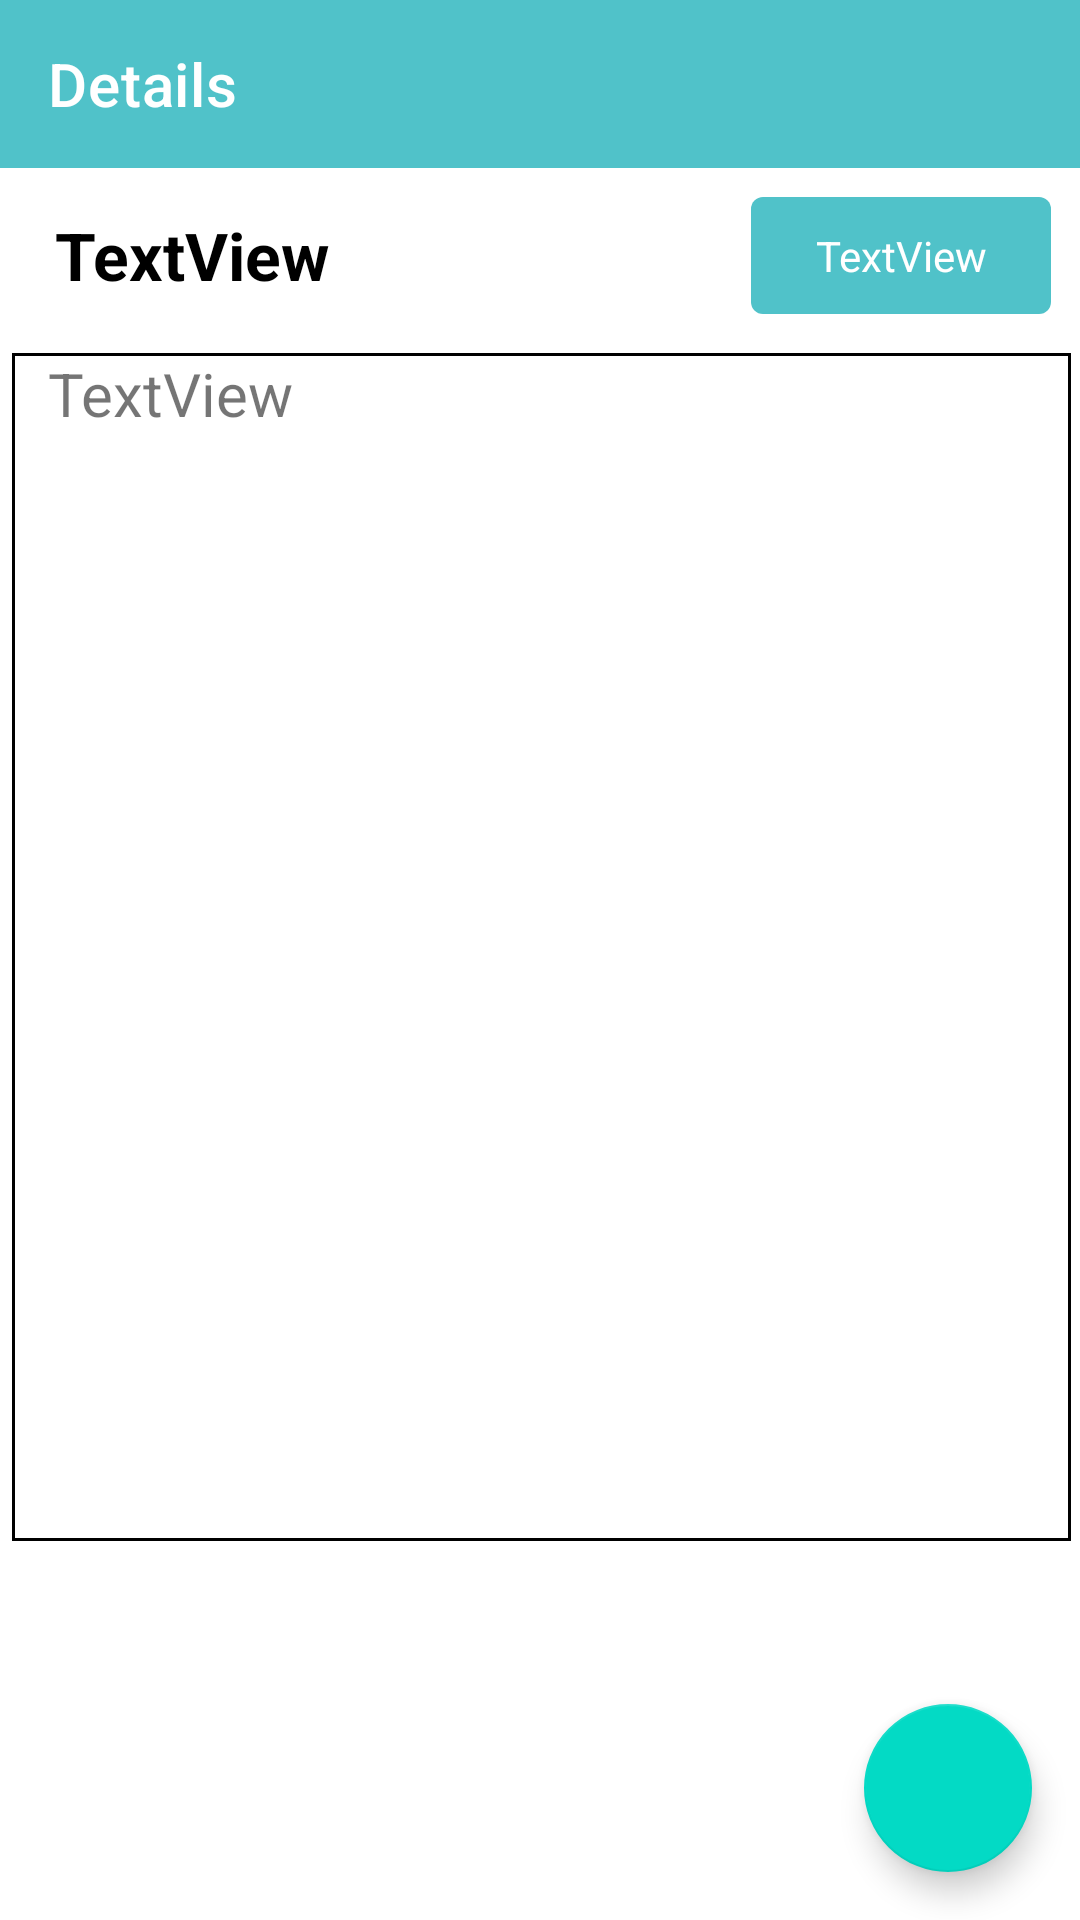

Produce the Android XML layout that renders to this screen, including the resource entries it uses.
<!-- AndroidManifest.xml: application theme Theme.UAS_AKB_IF1_10119015 -->
<!-- res/layout/activity_detail.xml -->
<?xml version="1.0" encoding="utf-8"?>
<androidx.coordinatorlayout.widget.CoordinatorLayout
    xmlns:android="http://schemas.android.com/apk/res/android"
    xmlns:app="http://schemas.android.com/apk/res-auto"
    xmlns:tools="http://schemas.android.com/tools"
    android:layout_width="match_parent"
    android:layout_height="match_parent"
    tools:context=".DetailActivity">



    <com.google.android.material.appbar.AppBarLayout
        android:layout_height="wrap_content"
        android:layout_width="match_parent"
        android:theme="@style/Theme.UAS_AKB_IF1_10119015.AppBarOverlay">

    </com.google.android.material.appbar.AppBarLayout>

    <include layout="@layout/content_details"/>

    <com.google.android.material.floatingactionbutton.FloatingActionButton
        android:id="@+id/fab"
        android:layout_width="wrap_content"
        android:layout_height="wrap_content"
        android:layout_gravity="bottom|end"
        android:layout_marginEnd="16dp"
        android:layout_marginBottom="16dp"

        app:rippleColor="@color/white"
        app:tint="@android:color/white"
        app:srcCompat="@drawable/ic_delete" />



    <androidx.appcompat.widget.Toolbar
        android:id="@+id/toolbar"
        android:layout_width="match_parent"
        android:layout_height="?attr/actionBarSize"
        android:background="?attr/colorPrimary"
        android:theme="@style/ThemeOverlay.AppCompat"
        app:popupTheme="@style/Theme.UAS_AKB_IF1_10119015.PopupOverlay"
        app:title="Details"
        app:titleTextColor="@color/white"/>

</androidx.coordinatorlayout.widget.CoordinatorLayout>
<!-- res/layout/content_details.xml (included above) -->
<?xml version="1.0" encoding="utf-8"?>
<androidx.constraintlayout.widget.ConstraintLayout xmlns:android="http://schemas.android.com/apk/res/android"
    xmlns:app="http://schemas.android.com/apk/res-auto"
    android:layout_width="match_parent"
    android:layout_height="match_parent"
    xmlns:tools="http://schemas.android.com/tools"
    app:layout_behavior="@string/appbar_scrolling_view_behavior"
    tools:showIn="@layout/activity_detail"
    tools:context=".DetailActivity">


    <LinearLayout
        android:layout_width="413dp"
        android:layout_height="676dp"
        android:layout_marginTop="55dp"
        android:orientation="vertical"
        app:layout_constraintBottom_toBottomOf="parent"
        app:layout_constraintEnd_toEndOf="parent"
        app:layout_constraintStart_toStartOf="parent"
        app:layout_constraintTop_toTopOf="parent"
        android:paddingTop="10dp"
        android:paddingBottom="10dp"
        android:paddingLeft="30dp"
        android:paddingRight="30dp">

        <TextView
            android:id="@+id/dateNote"
            android:layout_width="match_parent"
            android:layout_height="33dp"
            android:paddingLeft="12dp"
            android:text="TextView" />

        <LinearLayout
            android:layout_width="match_parent"
            android:layout_height="65dp"
            android:orientation="horizontal"
            android:gravity="center">



            <TextView
                android:id="@+id/textDetail"
                android:layout_width="240dp"
                android:layout_height="match_parent"
                android:gravity="center_vertical"
                android:text="TextView"
                android:paddingLeft="8dp"
                android:textStyle="bold"
                android:textColor="@color/black"
                android:textSize="22sp" />

            <TextView
                android:id="@+id/noteCategory"
                android:layout_width="100dp"
                android:layout_height="39dp"
                android:background="@drawable/bg_category"
                android:gravity="center"
                android:text="TextView"
                android:textColor="@color/white" />

        </LinearLayout>


        <TextView
            android:id="@+id/detailsOfNote"
            android:layout_width="match_parent"
            android:layout_height="396dp"
            android:paddingLeft="12dp"
            android:text="TextView"
            android:background="@drawable/border"
            android:textSize="20sp" />


    </LinearLayout>
</androidx.constraintlayout.widget.ConstraintLayout>
<!-- resources referenced by this layout -->
<resources>
  <color name="black">#FF000000</color>
  <color name="white">#FFFFFFFF</color>
  <!-- drawable bg_category (drawable-v24) -->
  <?xml version="1.0" encoding="utf-8"?>
  <selector xmlns:android="http://schemas.android.com/apk/res/android">
      <item>
          <layer-list>
              <item>
                  <shape android:shape="rectangle">
                      <solid android:color="@color/purple_700"/>
                      <padding android:right="12dp"
                          android:left="12dp"/>
                      <corners android:radius="4dp"/>
                  </shape>
              </item>
  
          </layer-list>
      </item>
  </selector>
  <!-- drawable border (drawable-v24) -->
  <?xml version="1.0" encoding="utf-8"?>
  <shape xmlns:android="http://schemas.android.com/apk/res/android"
      android:shape="rectangle"
      >
  
      <stroke android:color="@color/black"
          android:width="1dp"/>
  
  
  </shape>
  <style name="Theme.UAS_AKB_IF1_10119015.AppBarOverlay" parent="ThemeOverlay.AppCompat.Dark.ActionBar" />
  <style name="Theme.UAS_AKB_IF1_10119015.PopupOverlay" parent="ThemeOverlay.AppCompat.Light" />
  <style name="Theme.UAS_AKB_IF1_10119015" parent="Theme.MaterialComponents.DayNight.NoActionBar">
          
          <item name="colorPrimary">@color/purple_500</item>
          <item name="colorPrimaryVariant">@color/purple_700</item>
          <item name="colorOnPrimary">@color/white</item>
          
          <item name="colorSecondary">@color/teal_200</item>
          <item name="colorSecondaryVariant">@color/teal_700</item>
          <item name="colorOnSecondary">@color/black</item>
          
          <item name="android:statusBarColor" tools:targetApi="l">?attr/colorPrimaryVariant</item>
          
      </style>
  <color name="purple_700">#50C2C9</color>
  <color name="purple_500">#50C2C9</color>
  <color name="teal_200">#FF03DAC5</color>
  <color name="teal_700">#FF018786</color>
</resources>
